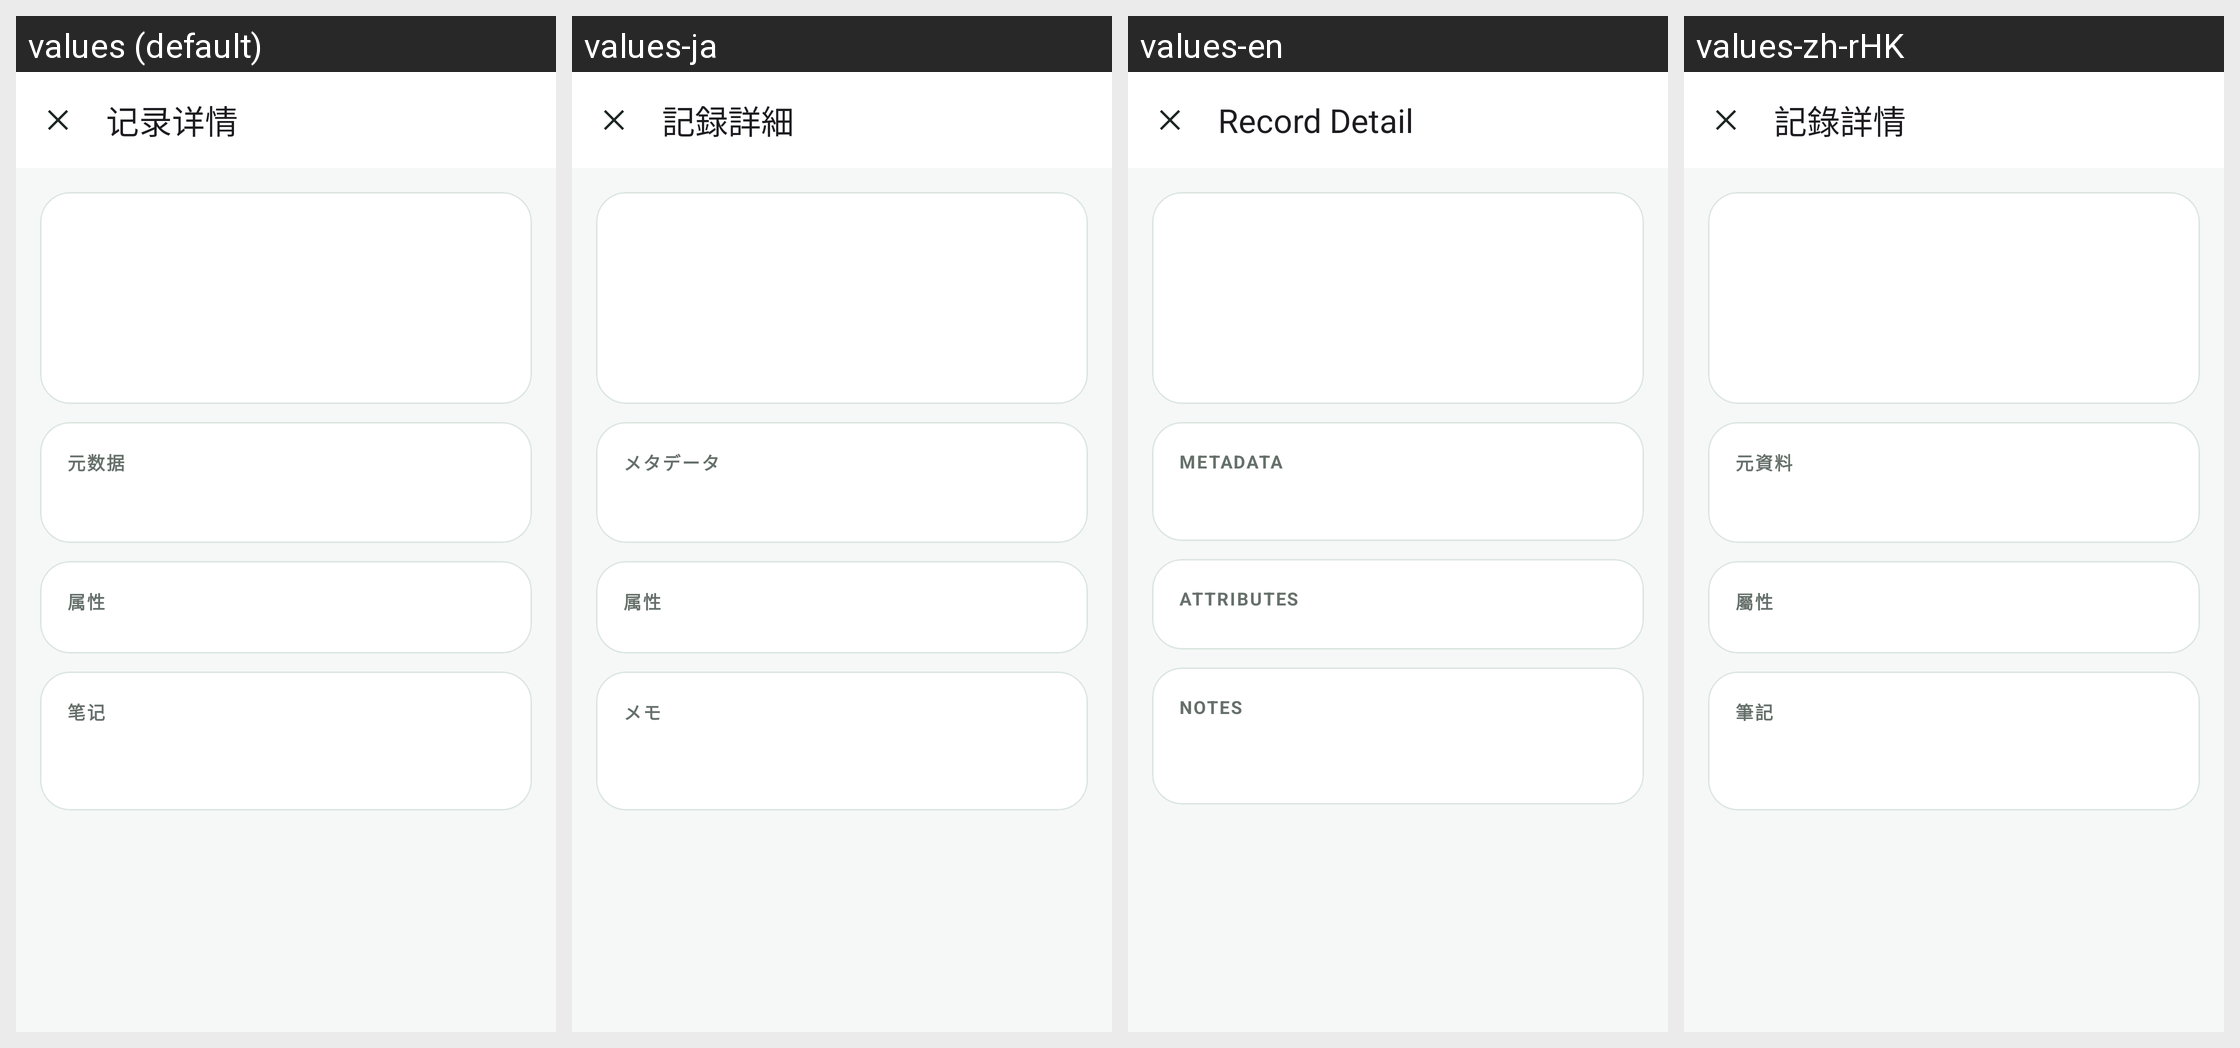

Translations of the strings shown on this Android screen, per locale in the grid:
Android screen res/layout/activity_record_detail.xml rendered under 4 locales, left to right: values (default), values-ja, values-en, values-zh-rHK. Device: Nexus 5 (rendered at 1080×1920; each locale shown at half size, 540×960, under a caption strip naming it); theme Theme.PetProfile.
Strings drawn on this screen, with the default value and each locale's value (text and hints the layout hard-codes, and strings that could not be matched under every locale, appear in the picture but are not listed):

title_record_detail
  values: 记录详情
  values-ja: 記録詳細
  values-en: Record Detail
  values-zh-rHK: 記錄詳情

label_metadata
  values: 元数据
  values-ja: メタデータ
  values-en: Metadata
  values-zh-rHK: 元資料

label_attributes
  values: 属性
  values-ja: 属性
  values-en: Attributes
  values-zh-rHK: 屬性

label_notes
  values: 笔记
  values-ja: メモ
  values-en: Notes
  values-zh-rHK: 筆記
